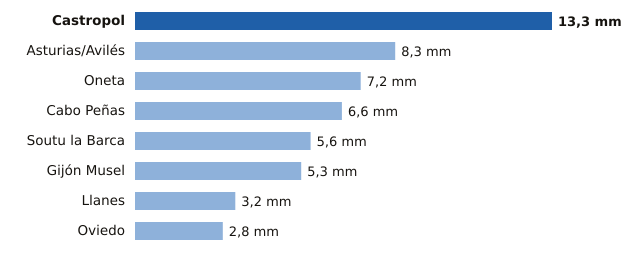

Source data for this figure (header and first rows):
estacion, provincia, mm
Castropol, Asturias, 13.3
Asturias/Avilés, Asturias, 8.3
Oneta, Asturias, 7.2
Cabo Peñas, Asturias, 6.6
Soutu la Barca, Asturias, 5.6
Gijón Musel, Asturias, 5.3
Llanes, Asturias, 3.2
Oviedo, Asturias, 2.8
